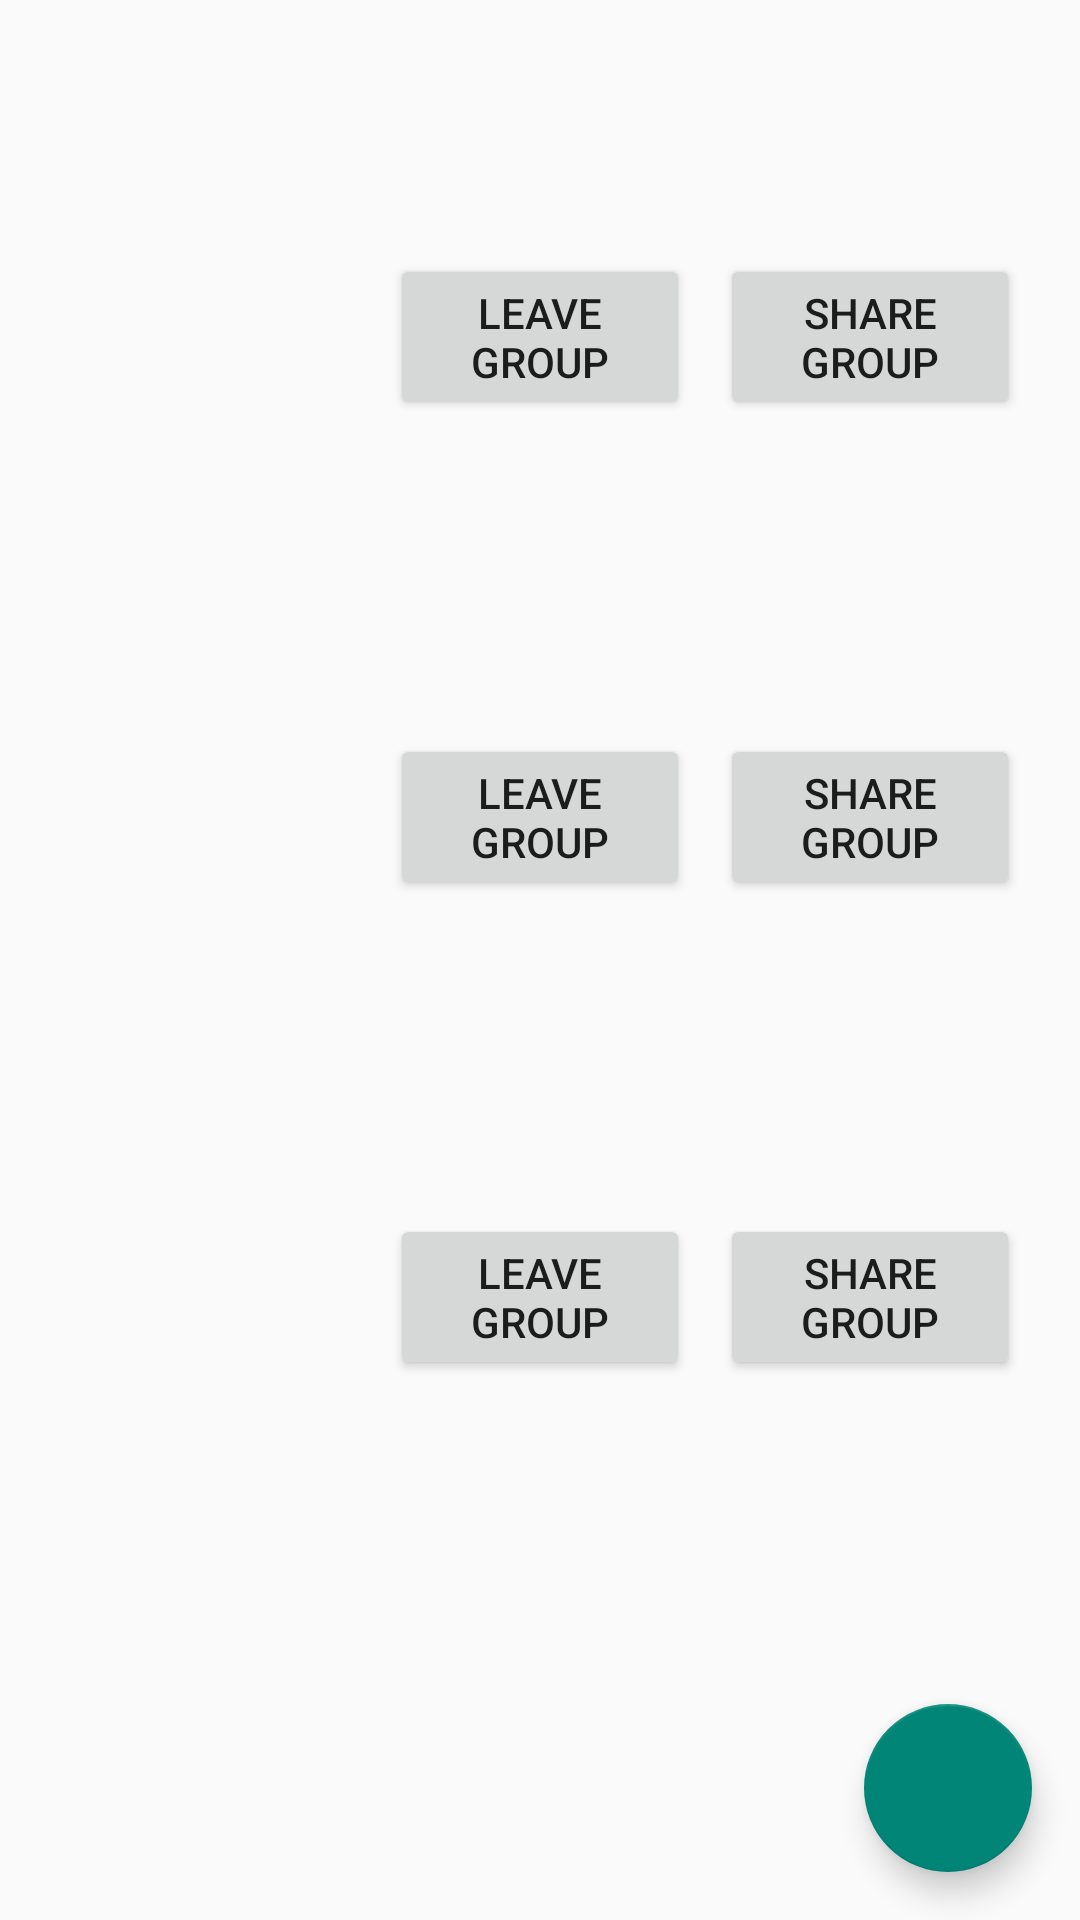

Write the Android layout XML for this screen, with the resource values it uses.
<!-- AndroidManifest.xml: application theme AppTheme -->
<!-- res/layout/fragment_home_page.xml -->
<?xml version="1.0" encoding="utf-8"?>
<RelativeLayout xmlns:android="http://schemas.android.com/apk/res/android"
    xmlns:tools="http://schemas.android.com/tools"
    android:layout_width="match_parent"
    android:layout_height="match_parent"
    android:orientation="vertical"

    xmlns:app="http://schemas.android.com/apk/res-auto"
    tools:context=".fragment_home_page">

    <com.google.android.material.floatingactionbutton.FloatingActionButton
        android:id="@+id/add_fridge_friend"
        android:layout_width="wrap_content"
        android:layout_height="wrap_content"


        android:layout_alignParentEnd="true"

        android:layout_alignParentBottom="true"
        android:layout_gravity="bottom|right"
        android:layout_margin="16dp"
        android:clickable="true"
        android:contentDescription="Add a new item"
        app:layout_constraintBottom_toBottomOf="parent"
        app:layout_constraintEnd_toEndOf="parent"
        app:srcCompat="@drawable/ic_plus_24" />

    <TextView
        android:id="@+id/group1"
        android:layout_width="match_parent"
        android:layout_height="150dp"
        android:clickable="true"
        android:gravity="center|left"
        android:textAlignment="gravity"
        android:text=""
        android:textColor = "@color/DarkGreyBlue"
        android:focusable="true"
        android:layout_marginBottom="10dp"
        android:padding="20dp"
        android:textSize="20sp"
        />

    <Button
        android:id="@+id/group1Show"
        android:layout_width="100dp"
        android:layout_height="wrap_content"
        android:layout_alignBottom="@+id/group1"
        android:layout_alignParentEnd="true"
        android:layout_marginEnd="20dp"
        android:layout_marginBottom="10dp"
        android:text="@string/share_group" />


    <Button
        android:id="@+id/leaveGroup1"
        android:layout_width="100dp"
        android:layout_height="wrap_content"
        android:layout_alignBottom="@+id/group1"
        android:layout_marginEnd="10dp"
        android:layout_marginBottom="10dp"
        android:layout_toStartOf="@+id/group1Show"
        android:text="@string/leave_group"/>

    <TextView
        android:id="@+id/group2"
        android:layout_width="match_parent"
        android:layout_height="150dp"

        android:clickable="true"

        android:gravity="center|left"
        android:text=""
        android:textColor = "@color/DarkGreyBlue"
        android:layout_marginBottom="10dp"
        android:padding="20dp"
        android:textSize="20sp"
        android:layout_below="@+id/group1"/>

    <Button
        android:id="@+id/group2Show"
        android:layout_width="100dp"
        android:layout_height="wrap_content"
        android:layout_alignBottom="@+id/group2"
        android:layout_alignParentEnd="true"
        android:layout_marginEnd="20dp"
        android:layout_marginBottom="10dp"
        android:text="@string/share_group" />
    <Button
        android:id="@+id/leaveGroup2"
        android:layout_width="100dp"
        android:layout_height="wrap_content"
        android:layout_alignBottom="@+id/group2"
        android:layout_marginEnd="10dp"
        android:layout_marginBottom="10dp"
        android:layout_toStartOf="@+id/group2Show"
        android:text="@string/leave_group"/>

    <TextView
        android:id="@+id/group3"
        android:layout_width="match_parent"
        android:layout_height="150dp"
        android:layout_marginBottom="10dp"
        android:clickable="true"
        android:gravity="center|left"
        android:text=""
        android:textColor="@color/DarkGreyBlue"
        android:padding="20dp"
        android:textSize="20sp"
        android:layout_below="@+id/group2"/>

    <Button
        android:id="@+id/group3Show"
        android:layout_width="100dp"
        android:layout_height="wrap_content"
        android:layout_alignBottom="@+id/group3"
        android:layout_alignParentEnd="true"
        android:layout_marginEnd="20dp"
        android:layout_marginBottom="10dp"
        android:text="@string/share_group" />
    <Button
        android:id="@+id/leaveGroup3"
        android:layout_width="100dp"
        android:layout_height="wrap_content"
        android:layout_alignBottom="@+id/group3"
        android:layout_marginEnd="10dp"
        android:layout_marginBottom="10dp"
        android:layout_toStartOf="@+id/group3Show"
        android:text="@string/leave_group"/>

</RelativeLayout>
<!-- resources referenced by this layout -->
<resources>
  <color name="DarkGreyBlue">#5D6475 </color>
  <string name="leave_group">Leave Group</string>
  <string name="share_group">Share Group</string>
  <style name="AppTheme" parent="Theme.AppCompat.Light.NoActionBar">
      </style>
</resources>
